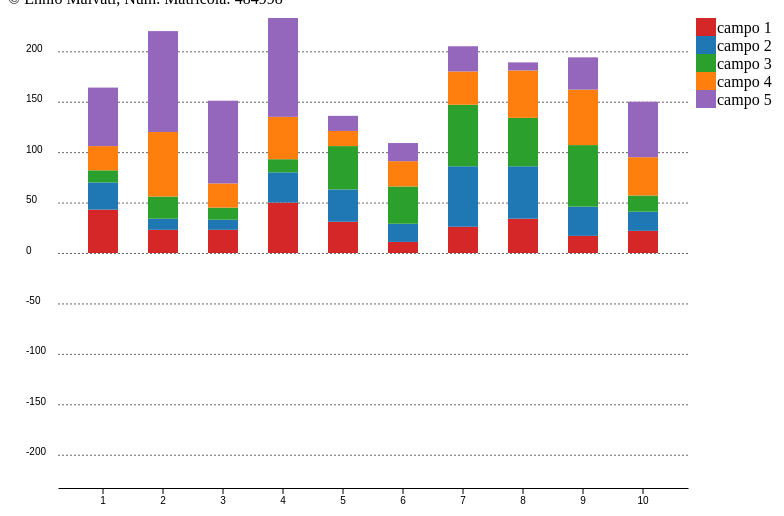
D3 v5 page, settled after 480 driven frames (8 s of simulated time); the page loaded 1 data file(s).


// ── script/index.js
var cur_line = 'var_1';
var var_list = ['1', '2', '3', '4', '5', '6', '7', '8', '9', '10'];

d3.json('data/dataset.json')
	.then(function(data) {
			draw_plot(data);
});

function draw_plot(data) {
    // set the dimensions and margins of the graph
    const margin = {top: 10, right: 400, bottom: 20, left: 50},
        width = 1080 - margin.left - margin.right,
        height = 500 - margin.top - margin.bottom;

    // append the svg object to the body of the page
    const svg = d3.select("#my_graphic")
        .append("svg")
        .attr("width", width + margin.left + margin.right)
        .attr("height", height + margin.top + margin.bottom)
        .append("g")
        .attr("transform", `translate(${margin.left},${margin.top})`);

    // List of subgroups
    const subgroups = ['var_1', 'var_2', 'var_3', 'var_4', 'var_5'];

    // Add X axis
    const x = d3.scaleBand()
        .domain(var_list)
        .range([0, width])
        .padding([0.5])

    svg.append("g")
        .attr("transform", `translate(0, ${height})`)
        .call(d3.axisBottom(x).tickSizeOuter(0));

    sum_max = d3.max(data.map(elem => d3.sum(Object.values(elem).slice(1))));

    // Add Y axis
    const y = d3.scaleLinear()
        .domain([-sum_max, sum_max])
        .range([height, 0]);

    svg.append("g")
        .attr("transform", `translate(0,0)`)
        .call(d3.axisRight(y)
            .tickSize(width))
        .call(g => g.select(".domain")
            .remove())
        .call(g => g.selectAll(".tick line")
            .attr("stroke-opacity", 0.6)
            .attr("stroke-dasharray", "2,2"))
        .call(g => g.selectAll(".tick text")
            .attr("x", -32)
            .attr("dy", 0))


    let colors = ["#d62728","#1f77b4","#2ca02c","#ff7f0e","#9467bd"];


    const color = d3.scaleOrdinal()
        .domain(subgroups)
        .range(colors)

    // Draw legend
    var legend = svg.selectAll(".legend")
        .data(colors)
        .join("g")
        .attr("class", "legend")
        .attr("transform", function(d, i) { return "translate(18," + i * 18 + ")"; });

    legend.append("rect")
        .attr("x", width - 10)
        .attr("width", 20)
        .attr("height", 18)
        .style("fill", function(d, i) {return colors.slice()[i];});

    legend.append("text")
        .attr("x", width + 11)
        .attr("y", 9)
        .attr("dy", ".39em")
        .style("text-anchor", "start")
        .text(function(d, i) {
            switch (i) {
                case 0: return "campo 1";
                case 1: return "campo 2";
                case 2: return "campo 3";
                case 3: return "campo 4";
                case 4: return "campo 5";
            }
        });


    const stackedData = d3.stack()
        .keys(subgroups)
        (data)


    svg.append("g")
        .selectAll("g")
        .data(stackedData)
        .join("g")
        .attr("fill", d => color(d.key))
        .attr('class', d => 'rect-group rect-' + d.key)
        .on("mouseover", function(event, d) {
            // Reduce opacity of all rect groups
            d3.selectAll('.rect-group').transition().duration(400).style("opacity", 0.5)
            // Highlight all rects of this subgroup with opacity 1. It is possible to select them since they have a specific class = their name.
            d3.select('.rect-' + d.key).transition().duration(400).style("opacity", 1)
        })
        .on("mouseleave", function(event, d) {
            // Back to normal opacity: 1
            d3.selectAll('.rect-group').transition().duration(400).style("opacity", 1)
        })
        .selectAll("rect")
        .data(d => d)
        .join("rect")
        .attr("x", d => x(d.data.id))
        .attr("y", d => y(d[1]))
        .attr("height", d => y(d[0]) - y(d[1]))
        .attr("width", x.bandwidth())
        .attr('data-case', d => d.data.id)
        .attr('class', d => 'rect-data');

    svg.select('y.axis').transition()
        .duration(900)
        .ease('quad-in-out')
        .call(yAxis);


    d3.selectAll('.rect-data')
        .each(function(d, i) {
            d3.select(this).attr('key', d3.select(this).node().parentNode.classList[1].substring(5))
        });
};







### data: data/dataset.json
[
 {
  "id": 1,
  "var_1": 43,
  "var_2": 27,
  "var_3": 12,
  "var_4": 24,
  "var_5": 58
 },
 {
  "id": 2,
  "var_1": 23,
  "var_2": 11,
  "var_3": 22,
  "var_4": 64,
  "var_5": 100
 },
 {
  "id": 3,
  "var_1": 23,
  "var_2": 10,
  "var_3": 12,
  "var_4": 24,
  "var_5": 82
 },
 {
  "id": 4,
  "var_1": 50,
  "var_2": 30,
  "var_3": 13,
  "var_4": 42,
  "var_5": 98
 },
 {
  "id": 5,
  "var_1": 31,
  "var_2": 32,
  "var_3": 43,
  "var_4": 15,
  "var_5": 15
 },
 {
  "id": 6,
  "var_1": 11,
  "var_2": 18,
  "var_3": 37,
  "var_4": 25,
  "var_5": 18
 },
 {
  "id": 7,
  "var_1": 26,
  "var_2": 60,
  "var_3": 61,
  "var_4": 33,
  "var_5": 25
 },
 {
  "id": 8,
  "var_1": 34,
  "var_2": 52,
  "var_3": 48,
  "var_4": 47,
  "var_5": 8
 },
 "... 2 more items"
]